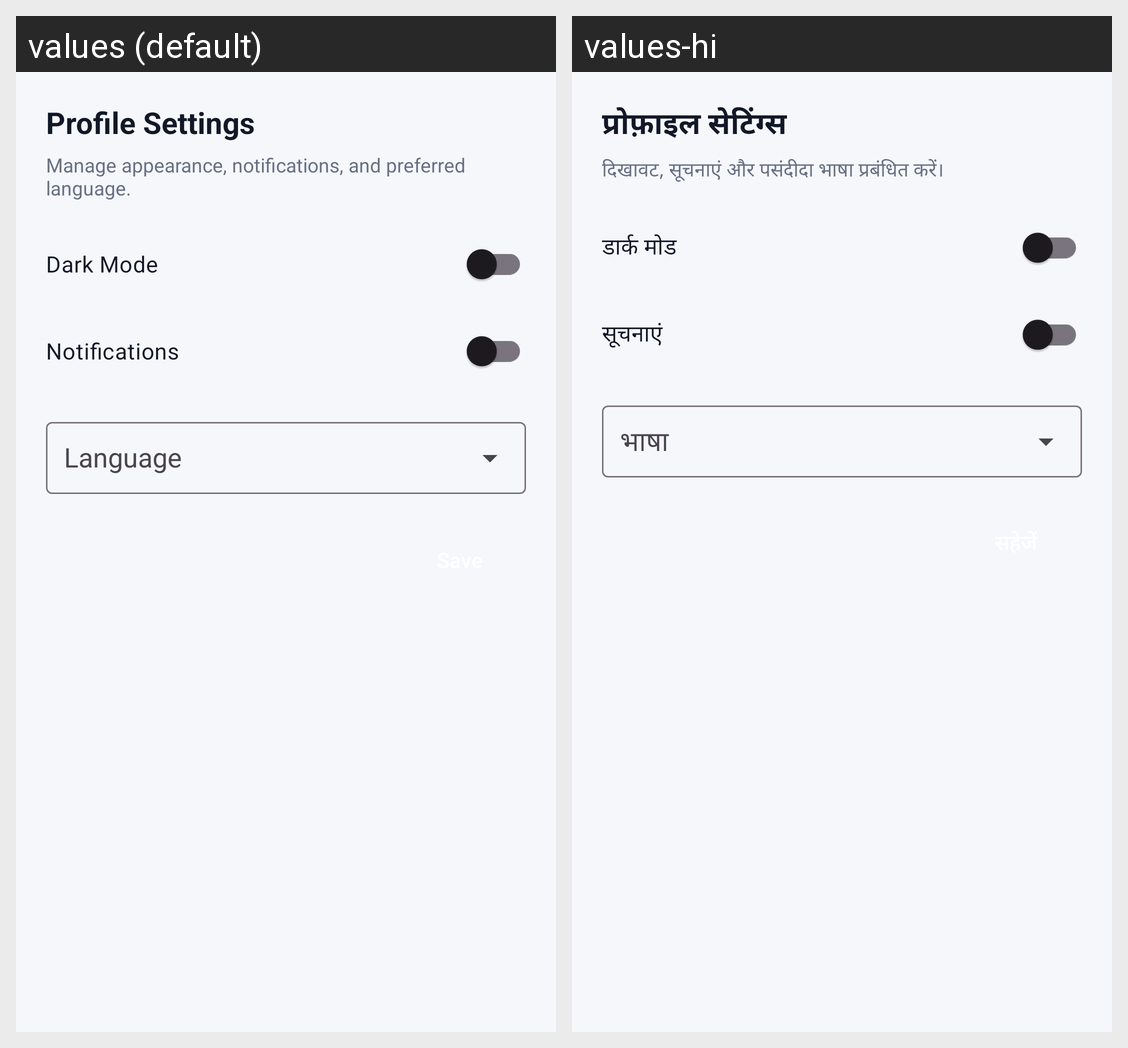

This grid shows one Android layout under two languages. Give, for every string resource on the screen, its name, the default text and each shown locale's text.
Android screen res/layout/dialog_profile_settings.xml rendered under 2 locales, left to right: values (default), values-hi. Device: Nexus 5 (rendered at 1080×1920; each locale shown at half size, 540×960, under a caption strip naming it); theme Theme.Urban.
Strings drawn on this screen, with the default value and each locale's value (text and hints the layout hard-codes, and strings that could not be matched under every locale, appear in the picture but are not listed):

profile_settings_title
  values: Profile Settings
  values-hi: प्रोफ़ाइल सेटिंग्स

profile_settings_subtitle
  values: Manage appearance, notifications, and preferred language.
  values-hi: दिखावट, सूचनाएं और पसंदीदा भाषा प्रबंधित करें।

profile_dark_mode
  values: Dark Mode
  values-hi: डार्क मोड

profile_notifications
  values: Notifications
  values-hi: सूचनाएं

profile_language
  values: Language
  values-hi: भाषा
